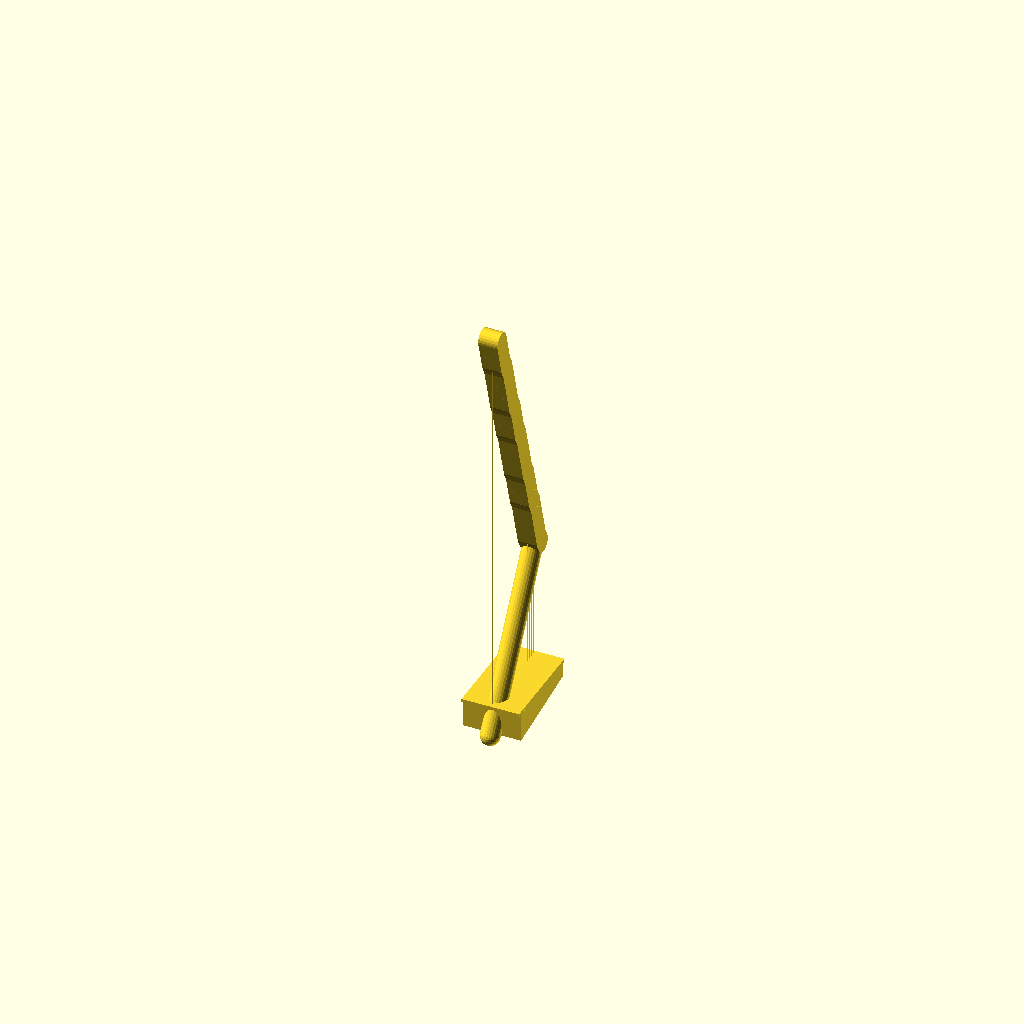
Cell 1: rendered with the file's own defaults.
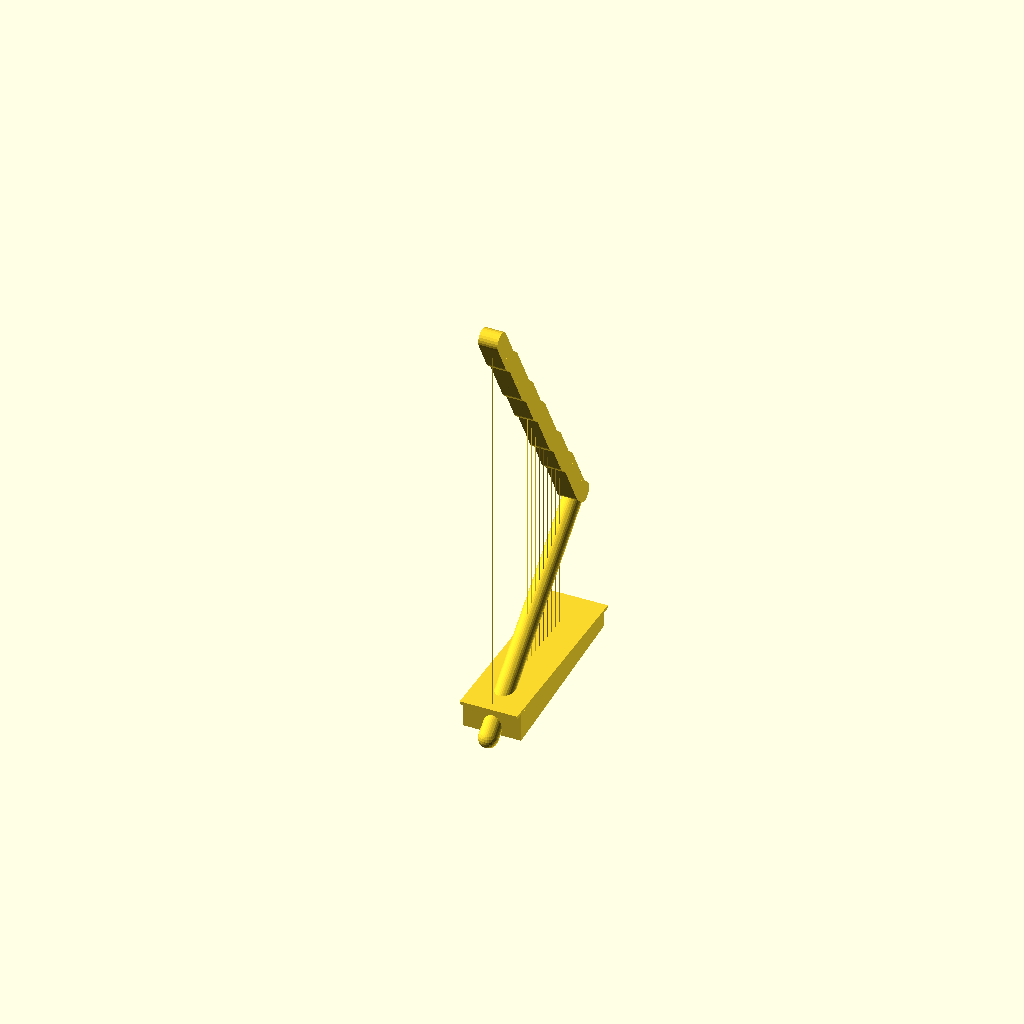
Cell 2 — pin_spacing_in set to 0.88, the other parameters unchanged.
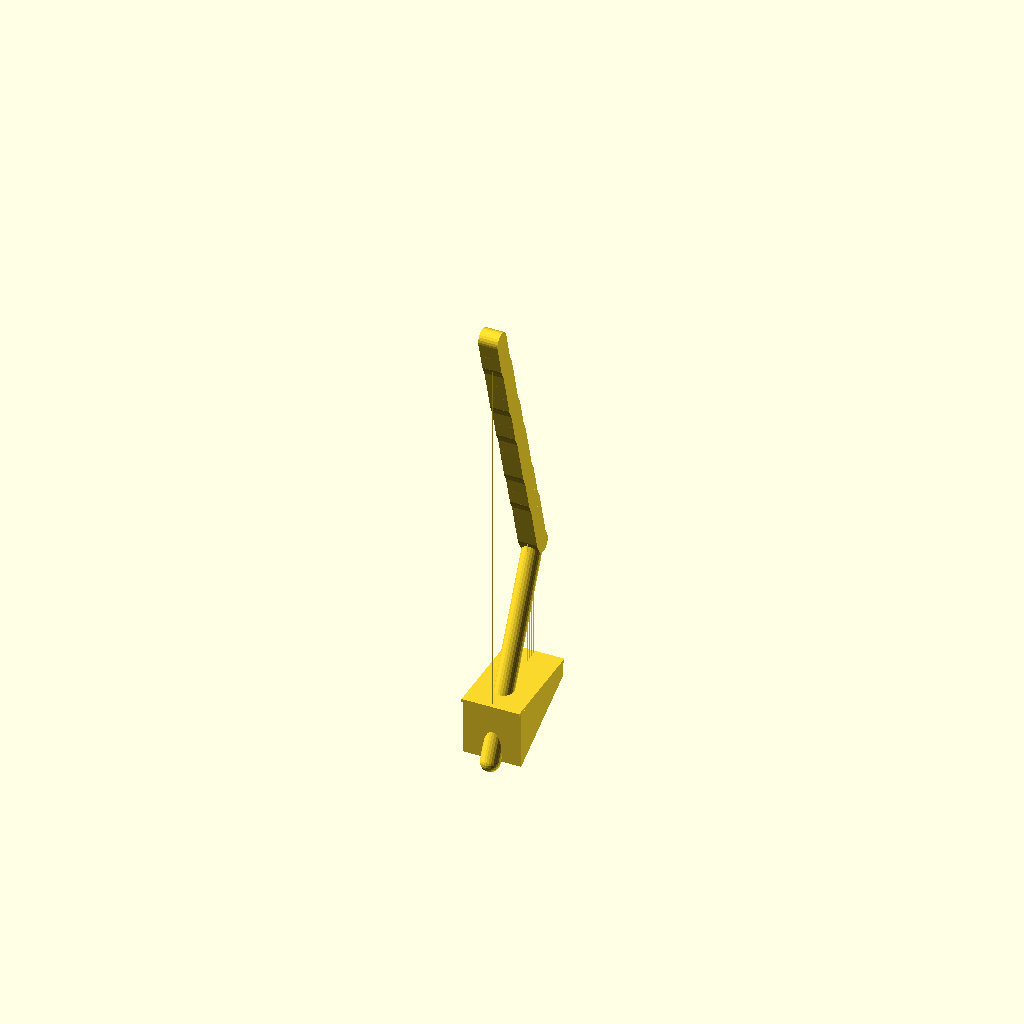
Cell 3: the same model with soundbox_depth_bass_in = 6.
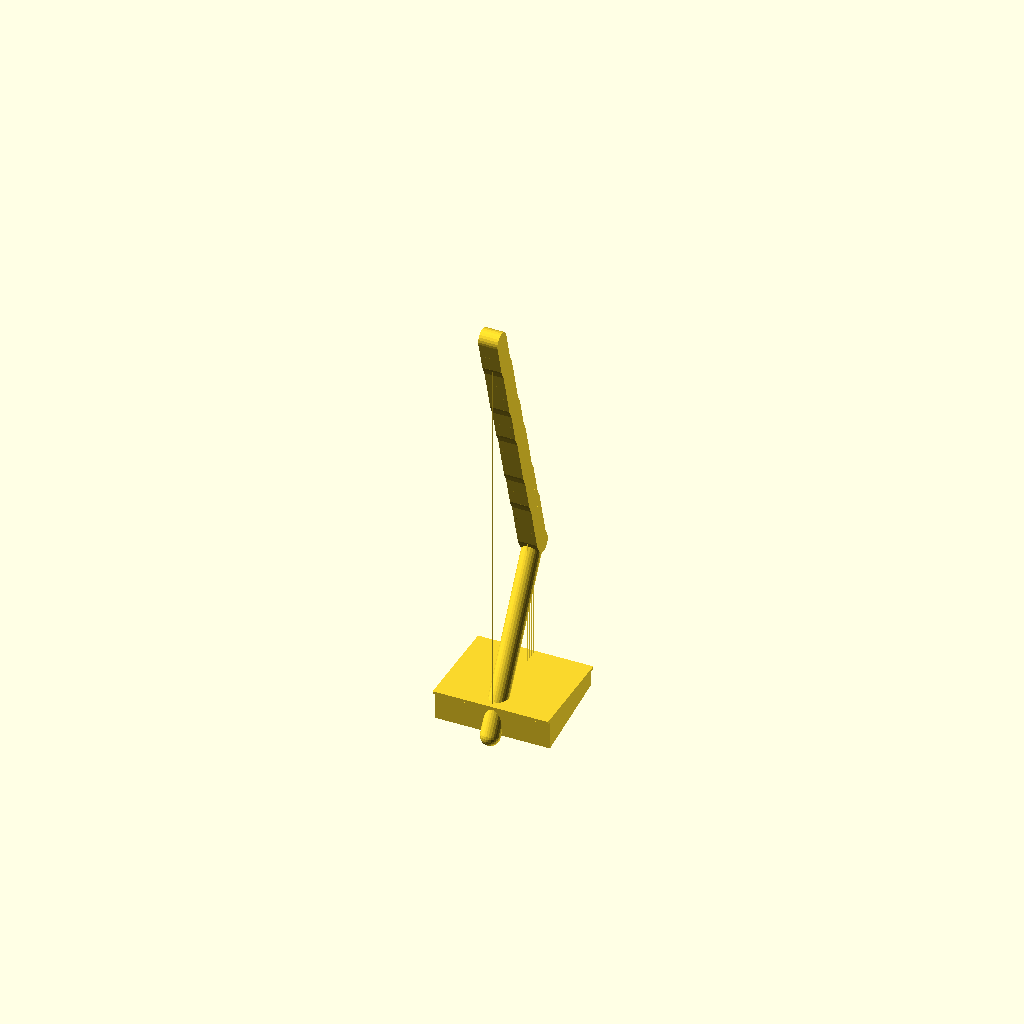
Cell 4 — soundbox_width_in set to 12, the other parameters unchanged.
All cells are drawn from one camera (rotation 55°, 0°, 25°, orthographic, colour scheme Cornfield), so only the parameter changes between them.
Source of the model, cad/floor-harp.scad:
// Floor harp — parametric master (22-string first-pass, C3-C6 diatonic).
//
// Authority: pending_measurement. NOT fabrication authority until the frame is
// analyzed and proof-loaded (design.md Tension Safety Notes; validation.csv).
// See visual-output-register.csv CAD-001.
//
// Dimension sources (do not edit values without updating the source record):
//   - string count 22 + per-string SPEAKING LENGTHS (C3=42.00 in .. C6=13.00 in):
//     string-schedule.csv (speaking_length_in). AUTHORITATIVE first-pass fan.
//     design.md Baseline Assumptions confirms 22 strings, 42->13 in.
//   - bridge/tuning pin spacing ~0.44 in center-to-center: floor-harp-design-
//     table.xlsx BUILD METHOD step 3. (prototype_assumption for this 22-string
//     variant; the 0.44 figure is quoted for the 34-string Full Floor.)
//   - soundbox taper 3.0 in (bass) -> 1.5 in (treble) deep, width ~6 in: design
//     table cross-section note (step 2) / HARP SIZE VARIANTS. Assumption for the
//     22-string variant (design table tabulates 32/34-string boxes).
//   - column (pillar) ~2.0 in dia: design table HARP SIZE VARIANTS (Small Floor
//     lathe-turned 2 in). Assumption for the 22-string variant.
//   - string materials, gauges, tensions, total frame load: TBD / supplier
//     calculation required (string-schedule.csv, design.md Known Gaps).
//
// Geometry model: the harmonic (neck) curve is DERIVED, not drawn — each string
// rises vertically from its bridge pin on the soundboard by its speaking length,
// so the tuning-pin locus is the neck curve. This keeps the frame driven by the
// real string schedule.
//
// Units: inches. Datum: soundboard baseline along +y (bass end at y=0); string
// vibrating direction is +z; frame lies in the x=0 plane.

/* [String schedule — AUTHORITATIVE from string-schedule.csv] */
// Speaking lengths, bass (string 1 = C3) to treble (string 22 = C6).
speaking_lengths_in = [
  42.00, 40.39, 38.78, 37.97, 36.36, 34.75, 33.14, 32.33, 30.72, 29.11,
  28.31, 26.69, 25.08, 23.47, 22.67, 21.06, 19.44, 18.64, 17.03, 15.42,
  13.81, 13.00
];
string_count = len(speaking_lengths_in);      // 22
pin_spacing_in = 0.44;                         // design table step 3 (assumption)

/* [Soundbox — design-table cross-section (assumption for 22-string)] */
soundbox_depth_bass_in   = 3.0;   // deep end under bass strings
soundbox_depth_treble_in = 1.5;   // shallow end under treble strings
soundbox_width_in        = 6.0;   // design table variant note (assumption)
soundboard_thick_in      = 0.3125; // 5/16 in (small-floor row) assumption
soundbox_wall_in         = 0.5;    // 3/4 in birch pocketed to ~1/2 in wall (step 5)

/* [Column / pillar + neck (assumptions, design-table variant table)] */
column_dia_in  = 2.0;   // Small Floor lathe-turned 2 in dia (assumption)
neck_thick_in  = 2.0;   // laminated hardwood neck depth (BOM row 6 is 34-str)
neck_width_in  = 2.0;

// ---------------------------------------------------------------------------
// Derived frame geometry (formulas, not baked placement)
// ---------------------------------------------------------------------------

function pin_y(i) = i * pin_spacing_in;                 // along the soundboard
function box_depth_at(i) =                              // linear taper bass->treble
  soundbox_depth_bass_in +
  (soundbox_depth_treble_in - soundbox_depth_bass_in) * (i / (string_count - 1));
function tuning_pin_z(i) = speaking_lengths_in[i];      // neck curve locus

soundboard_len_in = pin_y(string_count - 1) + 2 * pin_spacing_in; // + end margin
bass_pin_z   = tuning_pin_z(0);
treble_pin_z = tuning_pin_z(string_count - 1);

module soundboard() {
  // Thin soundboard face along the y axis at z=0.
  translate([-soundbox_width_in / 2, -pin_spacing_in, -soundboard_thick_in])
    cube([soundbox_width_in, soundboard_len_in, soundboard_thick_in]);
}

module soundbox_body() {
  // Tapered box below the soundboard (deep at bass, shallow at treble).
  hull() {
    translate([-soundbox_width_in / 2, 0, -soundboard_thick_in - box_depth_at(0)])
      cube([soundbox_width_in, 0.01, box_depth_at(0)]);
    translate([-soundbox_width_in / 2, pin_y(string_count - 1),
               -soundboard_thick_in - box_depth_at(string_count - 1)])
      cube([soundbox_width_in, 0.01, box_depth_at(string_count - 1)]);
  }
}

module strings() {
  for (i = [0 : string_count - 1])
    translate([0, pin_y(i), 0])
      cylinder(h = tuning_pin_z(i), d = 0.05, $fn = 8);
}

module neck_curve() {
  // Neck follows the tuning-pin locus: a swept beam through (pin_y, tuning_z).
  for (i = [0 : string_count - 2])
    hull() {
      translate([0, pin_y(i), tuning_pin_z(i)])
        rotate([0, 90, 0]) cylinder(h = neck_width_in, d = neck_thick_in,
                                    center = true, $fn = 24);
      translate([0, pin_y(i + 1), tuning_pin_z(i + 1)])
        rotate([0, 90, 0]) cylinder(h = neck_width_in, d = neck_thick_in,
                                    center = true, $fn = 24);
    }
}

module pillar() {
  // Column closes the triangle: from neck top (treble end) down to the bass
  // end of the soundbox, bearing the string load in compression.
  hull() {
    translate([0, pin_y(string_count - 1), treble_pin_z])
      sphere(d = column_dia_in, $fn = 24);
    translate([0, -pin_spacing_in, -soundboard_thick_in - box_depth_at(0)])
      sphere(d = column_dia_in, $fn = 24);
  }
}

module floor_harp() {
  soundboard();
  soundbox_body();
  neck_curve();
  pillar();
  strings();  // reference geometry for load review / drawing callouts
}

floor_harp();

// Echo derived frame extents so `openscad` doubles as a layout check.
echo(str("string_count=", string_count));
echo(str("bass_speaking_len_in=", bass_pin_z, " treble=", treble_pin_z));
echo(str("soundboard_len_in=", soundboard_len_in));
echo(str("pin_span_in=", pin_y(string_count - 1)));
Parameter table extracted from the source (name, type, default, range or options):
pin_spacing_in: number, default 0.44
soundbox_depth_bass_in: number, default 3
soundbox_depth_treble_in: number, default 1.5
soundbox_width_in: number, default 6
soundboard_thick_in: number, default 0.3125
soundbox_wall_in: number, default 0.5
column_dia_in: number, default 2
neck_thick_in: number, default 2
neck_width_in: number, default 2
